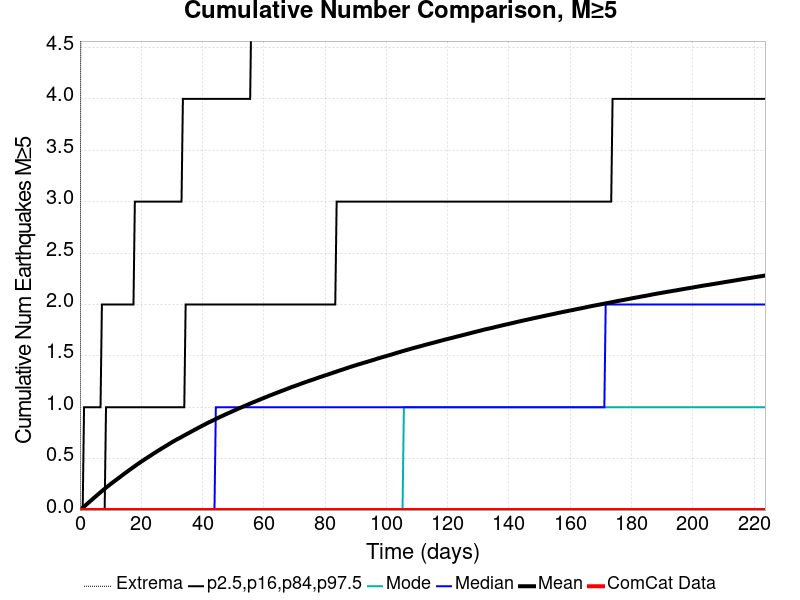

Data behind this chart, as committed beside it:
Time (days), ComCat Data, Simulation Mean, Simulation Median, Simulation Mode, Simulation Minimum, Simulation Maximum, 2.5 %-ile, 16 %-ile, 84 %-ile, 97.5 %-ile
0.0, 0.0, 0.0, 0.0, 0.0, 0.0, 0.0, 0.0, 0.0, 0.0, 0.0
0.448, 0.0, 0.01125, 0.0, 0.0, 0.0, 8.0, 0.0, 0.0, 0.0, 0.0
0.896, 0.0, 0.02242, 0.0, 0.0, 0.0, 8.0, 0.0, 0.0, 0.0, 0.0
1.344, 0.0, 0.03403, 0.0, 0.0, 0.0, 10.0, 0.0, 0.0, 0.0, 1.0
1.792, 0.0, 0.04544, 0.0, 0.0, 0.0, 14.0, 0.0, 0.0, 0.0, 1.0
2.24, 0.0, 0.05734, 0.0, 0.0, 0.0, 17.0, 0.0, 0.0, 0.0, 1.0
2.688, 0.0, 0.06908, 0.0, 0.0, 0.0, 17.0, 0.0, 0.0, 0.0, 1.0
3.136, 0.0, 0.08104, 0.0, 0.0, 0.0, 17.0, 0.0, 0.0, 0.0, 1.0
3.584, 0.0, 0.09224, 0.0, 0.0, 0.0, 18.0, 0.0, 0.0, 0.0, 1.0
4.032, 0.0, 0.1041, 0.0, 0.0, 0.0, 18.0, 0.0, 0.0, 0.0, 1.0
4.48, 0.0, 0.1162, 0.0, 0.0, 0.0, 18.0, 0.0, 0.0, 0.0, 1.0
4.928, 0.0, 0.1277, 0.0, 0.0, 0.0, 18.0, 0.0, 0.0, 0.0, 1.0
5.376, 0.0, 0.1389, 0.0, 0.0, 0.0, 18.0, 0.0, 0.0, 0.0, 1.0
5.824, 0.0, 0.1505, 0.0, 0.0, 0.0, 18.0, 0.0, 0.0, 0.0, 1.0
6.272, 0.0, 0.1618, 0.0, 0.0, 0.0, 18.0, 0.0, 0.0, 0.0, 1.0
6.72, 0.0, 0.1732, 0.0, 0.0, 0.0, 18.0, 0.0, 0.0, 0.0, 1.0
7.168, 0.0, 0.1844, 0.0, 0.0, 0.0, 19.0, 0.0, 0.0, 0.0, 2.0
7.616, 0.0, 0.1963, 0.0, 0.0, 0.0, 19.0, 0.0, 0.0, 0.0, 2.0
8.064, 0.0, 0.2071, 0.0, 0.0, 0.0, 19.0, 0.0, 0.0, 0.0, 2.0
8.512, 0.0, 0.218, 0.0, 0.0, 0.0, 19.0, 0.0, 0.0, 1.0, 2.0
8.96, 0.0, 0.2286, 0.0, 0.0, 0.0, 19.0, 0.0, 0.0, 1.0, 2.0
9.408, 0.0, 0.2391, 0.0, 0.0, 0.0, 19.0, 0.0, 0.0, 1.0, 2.0
9.856, 0.0, 0.2493, 0.0, 0.0, 0.0, 20.0, 0.0, 0.0, 1.0, 2.0
10.3, 0.0, 0.2596, 0.0, 0.0, 0.0, 20.0, 0.0, 0.0, 1.0, 2.0
10.75, 0.0, 0.27, 0.0, 0.0, 0.0, 20.0, 0.0, 0.0, 1.0, 2.0
11.2, 0.0, 0.2799, 0.0, 0.0, 0.0, 20.0, 0.0, 0.0, 1.0, 2.0
11.65, 0.0, 0.29, 0.0, 0.0, 0.0, 20.0, 0.0, 0.0, 1.0, 2.0
12.1, 0.0, 0.2994, 0.0, 0.0, 0.0, 20.0, 0.0, 0.0, 1.0, 2.0
12.54, 0.0, 0.3098, 0.0, 0.0, 0.0, 20.0, 0.0, 0.0, 1.0, 2.0
12.99, 0.0, 0.3193, 0.0, 0.0, 0.0, 20.0, 0.0, 0.0, 1.0, 2.0
13.44, 0.0, 0.3299, 0.0, 0.0, 0.0, 20.0, 0.0, 0.0, 1.0, 2.0
13.89, 0.0, 0.3403, 0.0, 0.0, 0.0, 21.0, 0.0, 0.0, 1.0, 2.0
14.34, 0.0, 0.3502, 0.0, 0.0, 0.0, 21.0, 0.0, 0.0, 1.0, 2.0
14.78, 0.0, 0.3601, 0.0, 0.0, 0.0, 21.0, 0.0, 0.0, 1.0, 2.0
15.23, 0.0, 0.3697, 0.0, 0.0, 0.0, 21.0, 0.0, 0.0, 1.0, 2.0
15.68, 0.0, 0.3798, 0.0, 0.0, 0.0, 21.0, 0.0, 0.0, 1.0, 2.0
16.13, 0.0, 0.3895, 0.0, 0.0, 0.0, 22.0, 0.0, 0.0, 1.0, 2.0
16.58, 0.0, 0.3989, 0.0, 0.0, 0.0, 22.0, 0.0, 0.0, 1.0, 2.0
17.02, 0.0, 0.4083, 0.0, 0.0, 0.0, 22.0, 0.0, 0.0, 1.0, 2.0
17.47, 0.0, 0.4178, 0.0, 0.0, 0.0, 22.0, 0.0, 0.0, 1.0, 2.0
17.92, 0.0, 0.4274, 0.0, 0.0, 0.0, 22.0, 0.0, 0.0, 1.0, 3.0
18.37, 0.0, 0.4373, 0.0, 0.0, 0.0, 22.0, 0.0, 0.0, 1.0, 3.0
18.82, 0.0, 0.4465, 0.0, 0.0, 0.0, 22.0, 0.0, 0.0, 1.0, 3.0
19.26, 0.0, 0.4553, 0.0, 0.0, 0.0, 22.0, 0.0, 0.0, 1.0, 3.0
19.71, 0.0, 0.4647, 0.0, 0.0, 0.0, 22.0, 0.0, 0.0, 1.0, 3.0
20.16, 0.0, 0.4741, 0.0, 0.0, 0.0, 23.0, 0.0, 0.0, 1.0, 3.0
20.61, 0.0, 0.4827, 0.0, 0.0, 0.0, 23.0, 0.0, 0.0, 1.0, 3.0
21.06, 0.0, 0.4916, 0.0, 0.0, 0.0, 23.0, 0.0, 0.0, 1.0, 3.0
21.5, 0.0, 0.5001, 0.0, 0.0, 0.0, 23.0, 0.0, 0.0, 1.0, 3.0
21.95, 0.0, 0.5087, 0.0, 0.0, 0.0, 23.0, 0.0, 0.0, 1.0, 3.0
22.4, 0.0, 0.5176, 0.0, 0.0, 0.0, 24.0, 0.0, 0.0, 1.0, 3.0
22.85, 0.0, 0.5262, 0.0, 0.0, 0.0, 24.0, 0.0, 0.0, 1.0, 3.0
23.3, 0.0, 0.5349, 0.0, 0.0, 0.0, 25.0, 0.0, 0.0, 1.0, 3.0
23.74, 0.0, 0.5441, 0.0, 0.0, 0.0, 25.0, 0.0, 0.0, 1.0, 3.0
24.19, 0.0, 0.5526, 0.0, 0.0, 0.0, 25.0, 0.0, 0.0, 1.0, 3.0
24.64, 0.0, 0.5608, 0.0, 0.0, 0.0, 25.0, 0.0, 0.0, 1.0, 3.0
25.09, 0.0, 0.5693, 0.0, 0.0, 0.0, 25.0, 0.0, 0.0, 1.0, 3.0
25.54, 0.0, 0.5777, 0.0, 0.0, 0.0, 26.0, 0.0, 0.0, 1.0, 3.0
25.98, 0.0, 0.5859, 0.0, 0.0, 0.0, 26.0, 0.0, 0.0, 1.0, 3.0
26.43, 0.0, 0.5949, 0.0, 0.0, 0.0, 26.0, 0.0, 0.0, 1.0, 3.0
... 440 more rows
